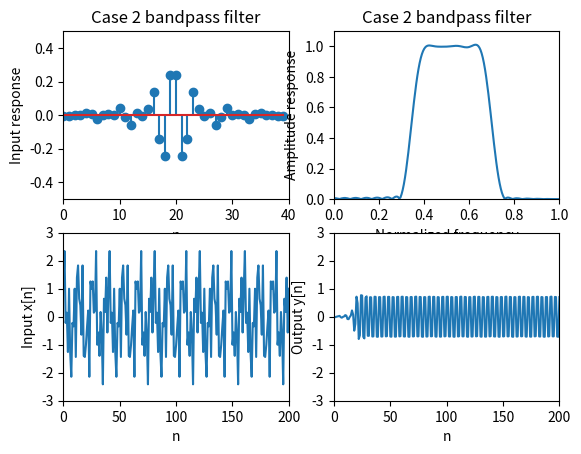

Recreate this plot in Python.
# Design of a case 2 linear-phase FIR bandpass filter

import math
import numpy as np
from scipy import signal as sig
from matplotlib import pyplot as plt



def main():
    N = 40
    Ws1 = 0.3 * math.pi 
    Wp1 = 0.4 * math.pi
    Wp2 = 0.65 * math.pi
    Ws2 = 0.75 * math.pi
    Ns = 200

    NH = N // 2
    deltaW = math.pi / Ns
    Ns_p = round((Wp2 - Wp1) / deltaW)
    Ns_s1 = round(Ws1 / deltaW)
    Ns_s2 = round((math.pi - Ws2) / deltaW) 
    NV = np.arange(1, NH + 1); NV=NV[: , np.newaxis]

    P = np.zeros((NH, 1))
    Qp = np.zeros((NH, NH)) 
    Qs1 = np.zeros((NH, NH))
    Qs2 = np.zeros((NH, NH)) 

    # Passband
    for iw in range(0, Ns_p + 1):
        w = Wp1 + iw * deltaW
        P -= 2 * np.cos((NV - 0.5) * w)
        Qp += np.cos((NV - 0.5) * w) @ np.transpose(np.cos((NV - 0.5) * w))
    P *= (Wp2 - Wp1) / (Ns_p + 1)
    Qp *= (Wp2 - Wp1) / (Ns_p + 1)

    # Stopband 1
    for iw in range(0, Ns_s1 + 1):
        w = iw * deltaW
        Qs1 += np.cos((NV - 0.5) * w) @ np.transpose(np.cos((NV - 0.5) * w))
    Qs1 *= Ws1 / (1 + Ns_s1)

    # Stopband 2
    for iw in range(0, Ns_s2 + 1):
        w = Ws2 + iw * deltaW
        Qs2 += np.cos((NV - 0.5) * w) @ np.transpose(np.cos((NV - 0.5) * w))
    Qs2 *= (math.pi - Ws2) / (1 + Ns_s2)

    Q = Qp + Qs1 + Qs2
    A = -0.5 * np.linalg.inv(Q) @ P


    ##---------------------------##
    # Convert A to h
    h = np.zeros((N, 1))
    h[0: NH, 0] = 0.5 * np.flipud(A[:, 0])
    h[NH: N, 0] = 0.5 * A[:, 0]

    # Plot input response
    plt.subplot(2, 2, 1)
    nn = np.arange(0, N); nn=nn[: ,np.newaxis]
    plt.stem(nn, h)
    plt.axis([0, N, -0.5, 0.5])
    plt.xlabel('n')
    plt.ylabel('Input response')
    plt.title('Case 2 bandpass filter')
    
    # Plot amplitude response
    rr = np.linspace(0, math.pi, num=Ns+1); rr=rr[:, np.newaxis]
    AR = np.absolute(sig.freqz(h, 1, rr))
    plt.subplot(2, 2, 2)
    plt.plot(rr / math.pi, AR[1])
    plt.axis([0, 1, 0, 1.1])
    plt.xlabel('Normalized frequency')
    plt.ylabel('Amplitude response')
    plt.title('Case 2 bandpass filter')

    # Signal simulation
    nnn = np.arange(0, 201); nnn=nnn[:, np.newaxis]
    w1 = 0.15 * math.pi
    w2 = 0.5 * math.pi
    w3 = 0.85 * math.pi
    x = np.cos(w1 * nnn) + np.sin(w2 * nnn) + np.sin(w3 * nnn)
    plt.subplot(2, 2, 3)
    plt.plot(nnn, x)
    plt.axis([0, 200, -3, 3])
    plt.xlabel('n')
    plt.ylabel('Input x[n]')
    
    y = sig.lfilter(h[:, 0], 1, x[:, 0])
    plt.subplot(2, 2, 4)
    plt.plot(nnn, y)
    plt.axis([0, 200, -3, 3])
    plt.xlabel('n')
    plt.ylabel('Output y[n]')

    
    plt.show()





if __name__ == "__main__":
    main()



















